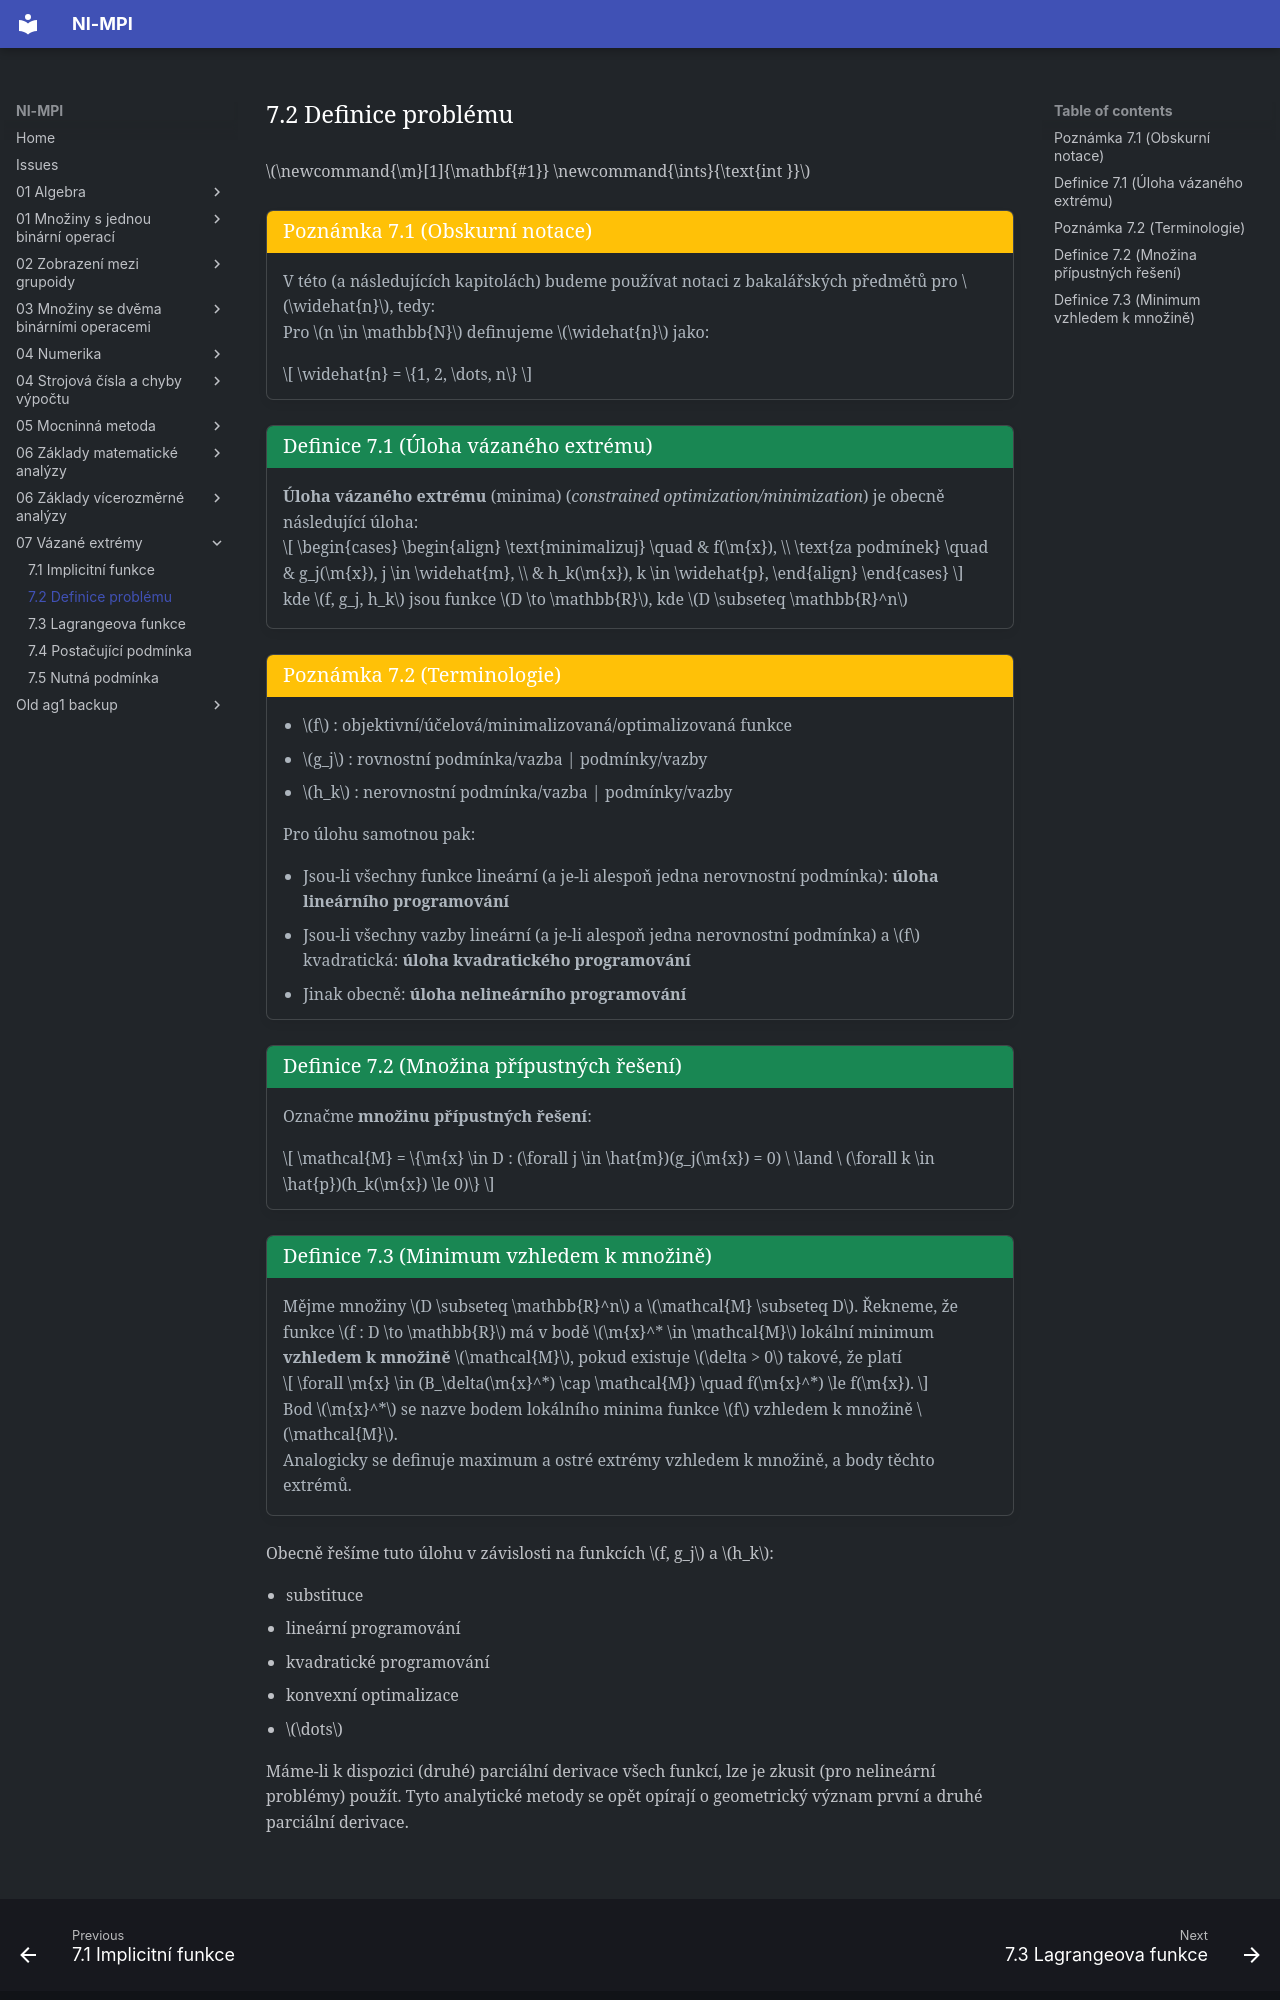

repository: Matyas2004/mpi · page: 07_Vázané_extrémy/7.2_Definice_problému/index.html · generator: mkdocs

$\newcommand{\m}[1]{\mathbf{#1}} \newcommand{\ints}{\text{int }}$

<a id="note-7.1"></a>
!!! Implication "[Poznámka 7.1 (Obskurní notace)](#note-7.1)"

    ### Poznámka 7.1 (Obskurní notace) {#note-7.1}

    V této (a následujících kapitolách) budeme používat notaci z bakalářských předmětů pro $\widehat{n}$, tedy:

    Pro $n \in \mathbb{N}$ definujeme $\widehat{n}$ jako:

    $$
    \widehat{n} = \{1, 2, \dots, n\}
    $$

<a id="def-7.1"></a>
!!! Definition "[Definice 7.1 (Úloha vázaného extrému)](#def-7.1)"

    ### Definice 7.1 (Úloha vázaného extrému) {#def-7.1}

    **Úloha vázaného extrému** (minima) (_constrained optimization/minimization_) je obecně následující úloha:

    $$
    \begin{cases}
        \begin{align}
            \text{minimalizuj} \quad & f(\m{x}), \\
            \text{za podmínek} \quad & g_j(\m{x}), j \in \widehat{m}, \\
                                     & h_k(\m{x}), k \in \widehat{p},
        \end{align}    
    \end{cases}
    $$

    kde $f, g_j, h_k$ jsou funkce $D \to \mathbb{R}$, kde $D \subseteq \mathbb{R}^n$

<a id="note-7.2"></a>
!!! Implication "[Poznámka 7.2 (Terminologie)](#note-7.2)"

    ### Poznámka 7.2 (Terminologie) {#note-7.2}

    - $f$ : objektivní/účelová/minimalizovaná/optimalizovaná funkce
    - $g_j$ : rovnostní podmínka/vazba | podmínky/vazby
    - $h_k$ : nerovnostní podmínka/vazba | podmínky/vazby

    Pro úlohu samotnou pak:

    - Jsou-li všechny funkce lineární (a je-li alespoň jedna nerovnostní podmínka): **úloha lineárního programování**
    - Jsou-li všechny vazby lineární (a je-li alespoň jedna nerovnostní podmínka) a $f$ kvadratická: **úloha
    kvadratického programování**
    - Jinak obecně: **úloha nelineárního programování**

<a id="def-7.2"></a>
!!! Definition "[Definice 7.2 (Množina přípustných řešení)](#def-7.2)"

    ### Definice 7.2 (Množina přípustných řešení) {#def-7.2}

    Označme **množinu přípustných řešení**:

    $$
    \mathcal{M} = \{\m{x} \in D : (\forall j \in \hat{m})(g_j(\m{x}) = 0) \ \land \ (\forall k \in \hat{p})(h_k(\m{x}) \le 0)\}
    $$

<a id="def-7.3"></a>
!!! Definition "[Definice 7.3 (Minimum vzhledem k množině)](#def-7.3)"

    ### Definice 7.3 (Minimum vzhledem k množině) {#def-7.3}

    Mějme množiny $D \subseteq \mathbb{R}^n$ a $\mathcal{M} \subseteq D$. 
    Řekneme, že funkce $f : D \to \mathbb{R}$ má v bodě $\m{x}^* \in \mathcal{M}$ lokální 
    minimum **vzhledem k množině** $\mathcal{M}$, pokud existuje $\delta > 0$ takové, že platí

    $$
    \forall \m{x} \in (B_\delta(\m{x}^*) \cap \mathcal{M}) \quad f(\m{x}^*) \le f(\m{x}).
    $$
    
    Bod $\m{x}^*$ se nazve bodem lokálního minima funkce $f$ vzhledem k množině $\mathcal{M}$.
    
    Analogicky se definuje maximum a ostré extrémy vzhledem k množině, a body těchto extrémů.

Obecně řešíme tuto úlohu v závislosti na funkcích $f, g_j$ a $h_k$:

- substituce
- lineární programování
- kvadratické programování
- konvexní optimalizace
- $\dots$
